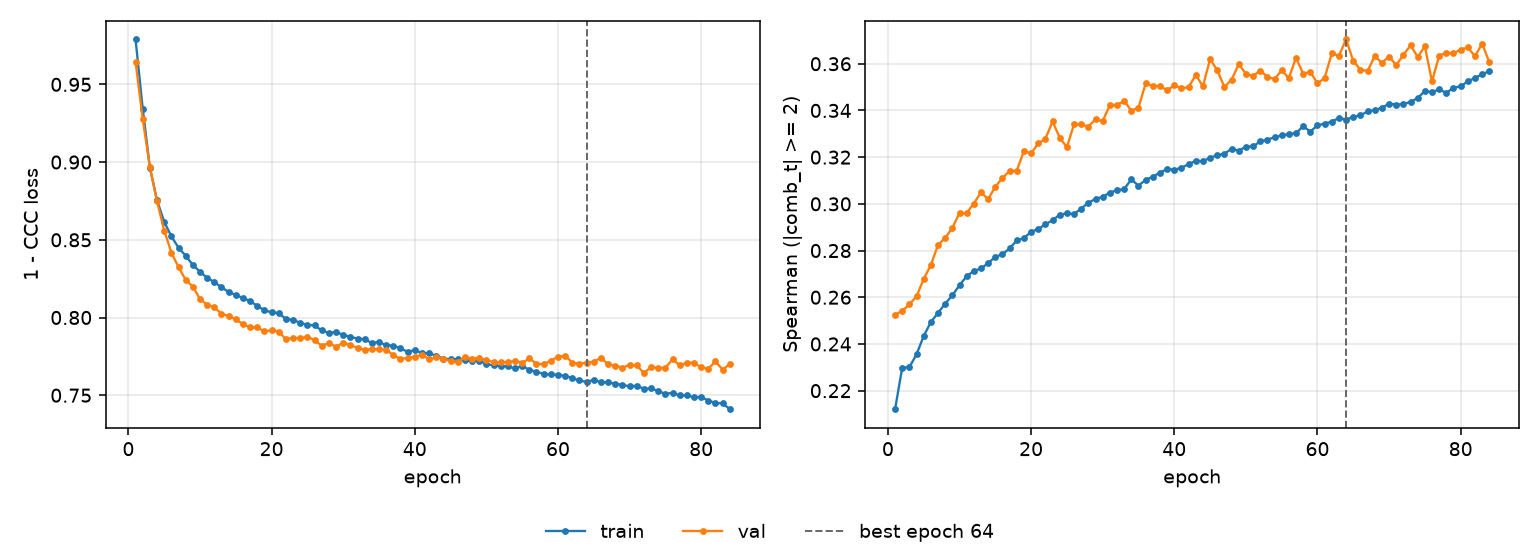

Source data for this figure (header and first rows):
epoch, tr_loss, vl_loss, tr_sp, vl_sp, is_best
1, 0.9789, 0.9645, 0.2121, 0.2525, False
2, 0.9343, 0.9274, 0.2298, 0.2542, False
3, 0.8963, 0.8969, 0.23, 0.2569, False
4, 0.8753, 0.8747, 0.2356, 0.2604, False
5, 0.8615, 0.856, 0.2434, 0.2678, False
6, 0.8522, 0.8417, 0.2494, 0.2738, False
7, 0.8449, 0.8324, 0.2533, 0.2824, False
8, 0.8397, 0.8242, 0.2573, 0.2854, False
9, 0.8338, 0.8199, 0.2608, 0.2897, False
10, 0.8294, 0.8119, 0.2652, 0.2961, False
11, 0.8255, 0.8082, 0.269, 0.296, False
12, 0.8228, 0.8065, 0.2713, 0.3001, False
13, 0.8195, 0.8025, 0.2723, 0.305, False
14, 0.8164, 0.8008, 0.2746, 0.302, False
15, 0.8145, 0.7988, 0.2773, 0.3073, False
16, 0.8125, 0.7957, 0.2784, 0.3111, False
17, 0.8106, 0.7937, 0.2809, 0.3141, False
18, 0.8074, 0.7937, 0.2843, 0.3142, False
19, 0.8046, 0.791, 0.2853, 0.3226, False
20, 0.8033, 0.7919, 0.2881, 0.3216, False
21, 0.8028, 0.7909, 0.2891, 0.3259, False
22, 0.799, 0.786, 0.2913, 0.3279, False
23, 0.7985, 0.7869, 0.2929, 0.3353, False
24, 0.7965, 0.7865, 0.2954, 0.3283, False
25, 0.7953, 0.7877, 0.2959, 0.3242, False
26, 0.7949, 0.7854, 0.2957, 0.3341, False
27, 0.7916, 0.7819, 0.2979, 0.334, False
28, 0.7901, 0.7836, 0.3005, 0.3331, False
29, 0.7907, 0.7812, 0.3021, 0.3362, False
30, 0.7888, 0.7838, 0.303, 0.3355, False
31, 0.7875, 0.7821, 0.3048, 0.3423, False
32, 0.7865, 0.7807, 0.3058, 0.3423, False
33, 0.786, 0.7791, 0.3064, 0.3441, False
34, 0.7836, 0.7798, 0.3104, 0.3399, False
35, 0.7842, 0.7795, 0.3078, 0.3412, False
36, 0.7822, 0.7794, 0.3103, 0.3516, False
37, 0.782, 0.7757, 0.3116, 0.3504, False
38, 0.7801, 0.7734, 0.3134, 0.3506, False
39, 0.778, 0.774, 0.3149, 0.3486, False
40, 0.779, 0.7748, 0.3146, 0.3508, False
41, 0.7772, 0.7759, 0.3154, 0.3495, False
42, 0.7769, 0.7731, 0.317, 0.35, False
43, 0.7755, 0.7743, 0.3185, 0.3552, False
44, 0.7735, 0.7734, 0.3182, 0.3503, False
45, 0.7731, 0.7721, 0.3198, 0.362, False
46, 0.7732, 0.7711, 0.3208, 0.3572, False
47, 0.7724, 0.7746, 0.3215, 0.35, False
48, 0.7719, 0.7734, 0.3236, 0.3531, False
49, 0.7723, 0.774, 0.3227, 0.3598, False
50, 0.7699, 0.7727, 0.3245, 0.3558, False
51, 0.7693, 0.7713, 0.3246, 0.3548, False
52, 0.7687, 0.7711, 0.3267, 0.3571, False
53, 0.7685, 0.7713, 0.3275, 0.3544, False
54, 0.7672, 0.7721, 0.3285, 0.3534, False
55, 0.7687, 0.7708, 0.3293, 0.3572, False
56, 0.7664, 0.7737, 0.3298, 0.3538, False
57, 0.765, 0.7703, 0.3302, 0.3626, False
58, 0.7637, 0.7699, 0.3332, 0.3557, False
59, 0.7634, 0.7723, 0.3309, 0.3565, False
60, 0.7631, 0.7748, 0.3336, 0.3516, False
... 24 more rows
